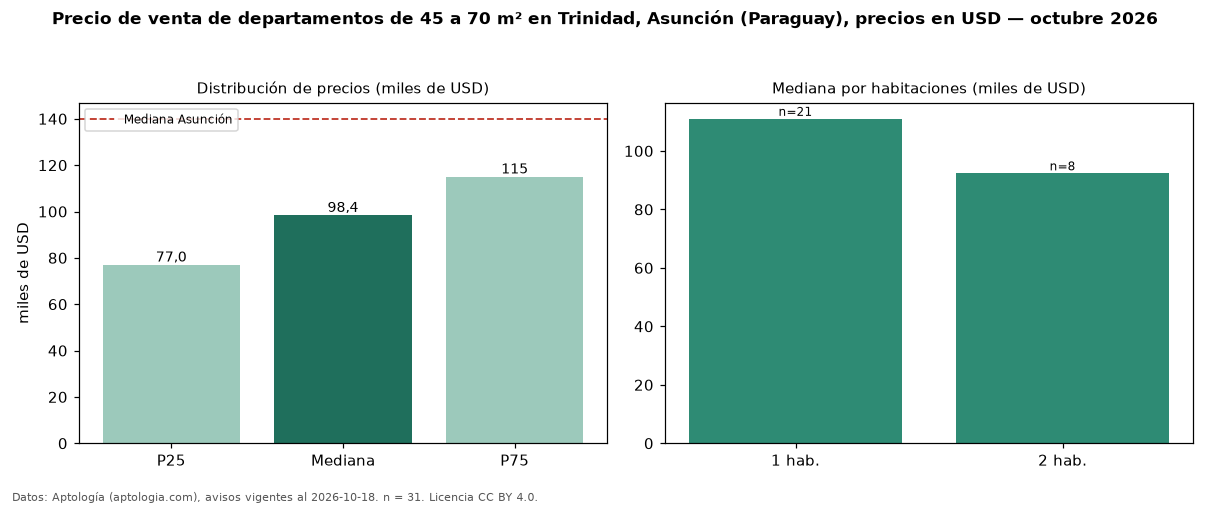

The table this chart was drawn from, first rows:
seccion, metrica, valor, moneda, n
filtro, area2, de 45 a 70 m², , 31
precio, p25, 77000, USD, 31
precio, mediana, 98378, USD, 31
precio, p75, 115000, USD, 31
precio, minimo, 57000, USD, 31
precio, maximo, 160000, USD, 31
m2, mediana_precio_m2, 1595, USD, 31
m2, area_mediana_m2, 55.0, m2, 31
banos, mediana_banos, 1.0, , 
habitaciones, 1, 111000, USD, 21
habitaciones, 2, 92350, USD, 8
ciudad, mediana_ciudad_referencia, 140000, USD, 
ciudad, mediana_m2_ciudad, 1869, USD, 
fuente, fecha_datos, 2026-10-18, , 
fuente, atribucion, https://www.aptologia.com/py/venta/asunc…, , 
fuente, licencia, CC BY 4.0, , 
